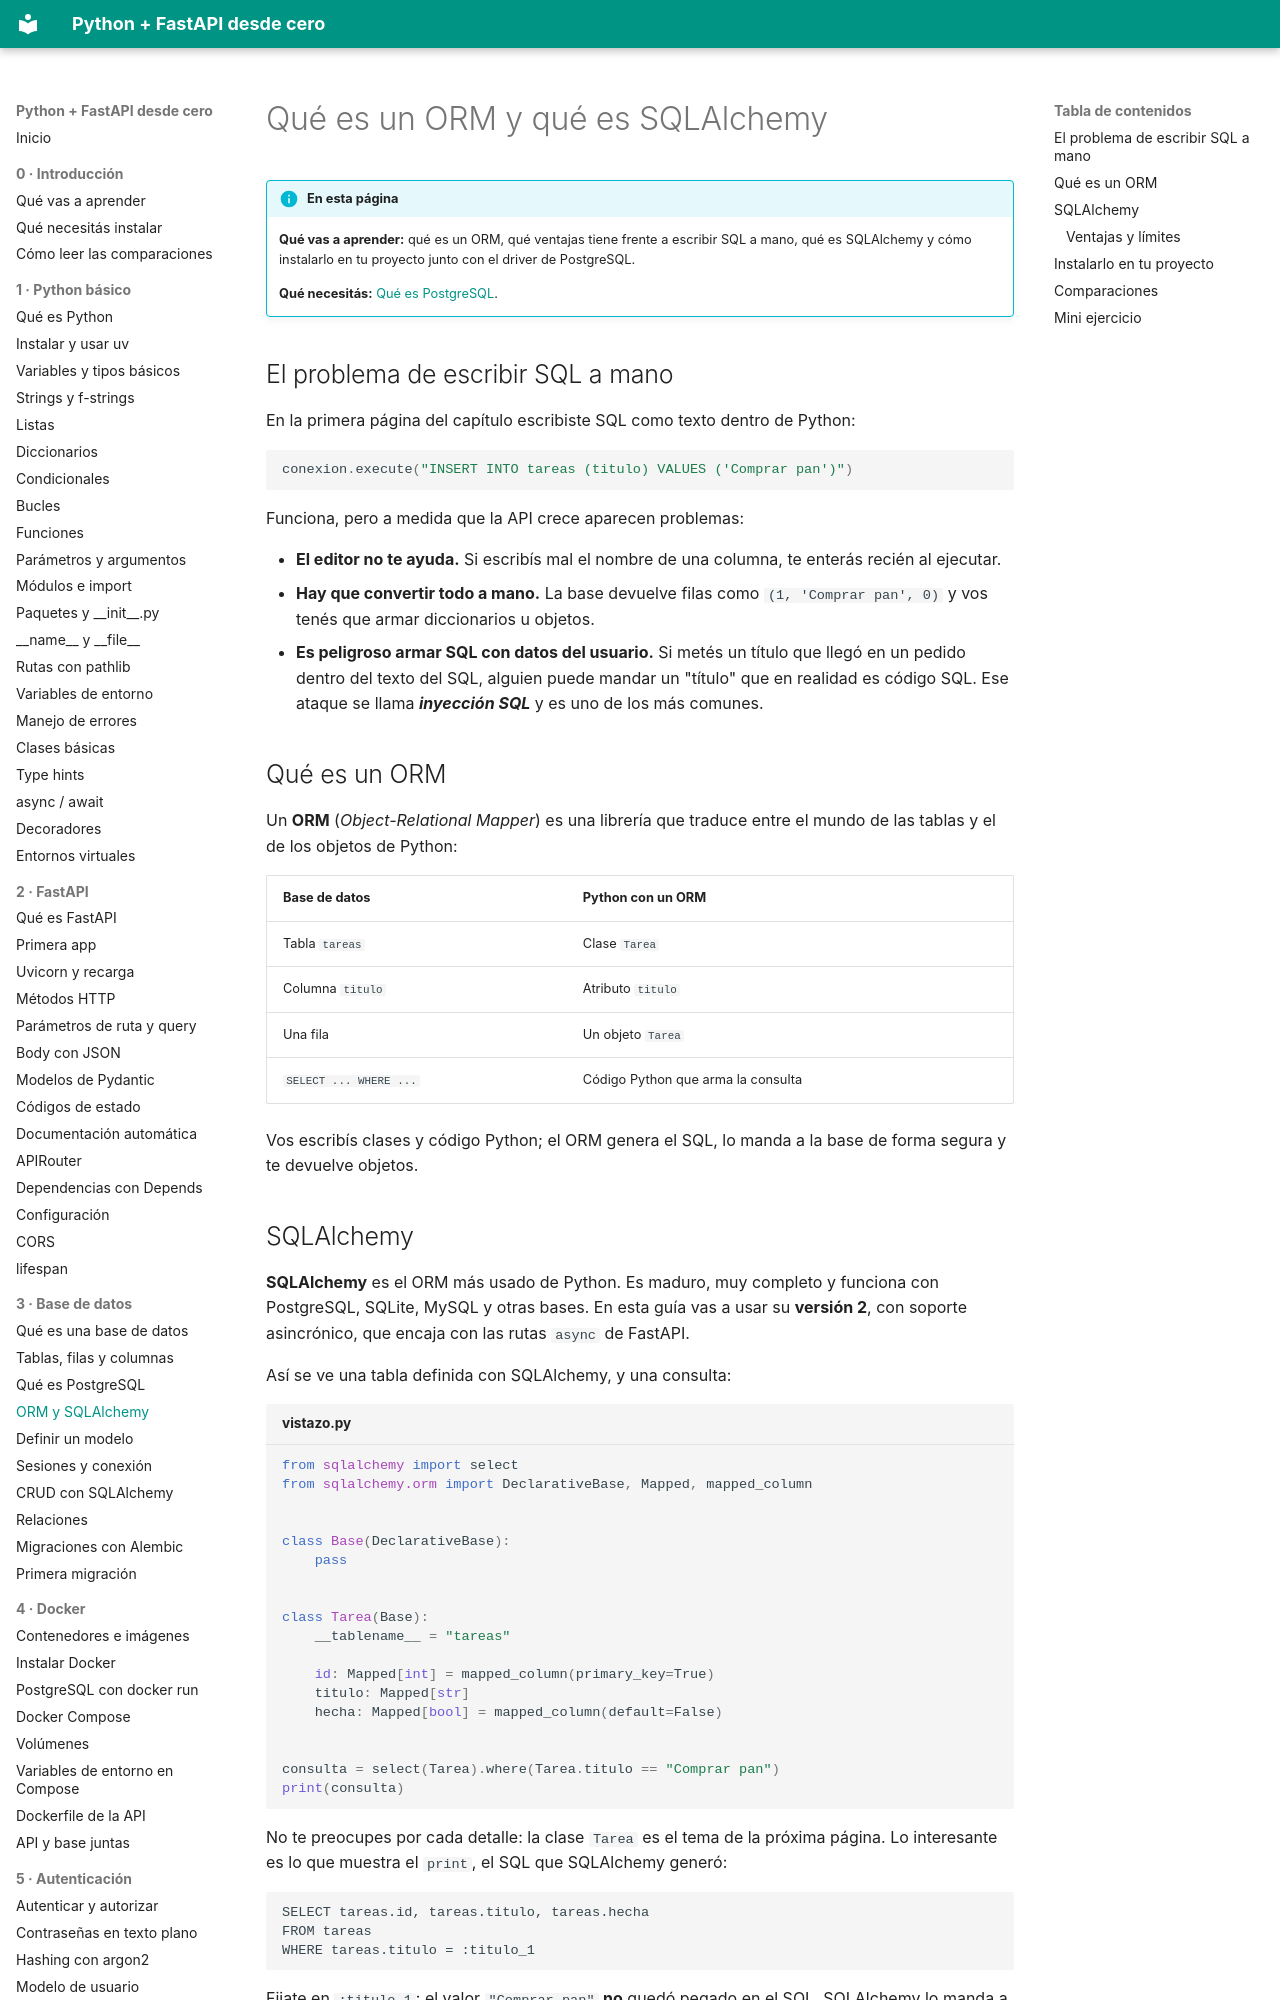

repository: villalb4/python-MkDocs · page: base-de-datos/04-orm-sqlalchemy/index.html · generator: mkdocs

# Qué es un ORM y qué es SQLAlchemy

!!! info "En esta página"

    **Qué vas a aprender:** qué es un ORM, qué ventajas tiene frente a escribir SQL a mano, qué es SQLAlchemy y cómo instalarlo en tu proyecto junto con el driver de PostgreSQL.

    **Qué necesitás:** [Qué es PostgreSQL](03-que-es-postgresql.md).

## El problema de escribir SQL a mano

En la primera página del capítulo escribiste SQL como texto dentro de Python:

```python
conexion.execute("INSERT INTO tareas (titulo) VALUES ('Comprar pan')")
```

Funciona, pero a medida que la API crece aparecen problemas:

- **El editor no te ayuda.** Si escribís mal el nombre de una columna, te enterás recién al ejecutar.
- **Hay que convertir todo a mano.** La base devuelve filas como `(1, 'Comprar pan', 0)` y vos tenés que armar diccionarios u objetos.
- **Es peligroso armar SQL con datos del usuario.** Si metés un título que llegó en un pedido dentro del texto del SQL, alguien puede mandar un "título" que en realidad es código SQL. Ese ataque se llama ***inyección SQL*** y es uno de los más comunes.

## Qué es un ORM

Un **ORM** (*Object-Relational Mapper*) es una librería que traduce entre el mundo de las tablas y el de los objetos de Python:

| Base de datos | Python con un ORM |
| --- | --- |
| Tabla `tareas` | Clase `Tarea` |
| Columna `titulo` | Atributo `titulo` |
| Una fila | Un objeto `Tarea` |
| `SELECT ... WHERE ...` | Código Python que arma la consulta |

Vos escribís clases y código Python; el ORM genera el SQL, lo manda a la base de forma segura y te devuelve objetos.

## SQLAlchemy

**SQLAlchemy** es el ORM más usado de Python. Es maduro, muy completo y funciona con PostgreSQL, SQLite, MySQL y otras bases. En esta guía vas a usar su **versión 2**, con soporte asincrónico, que encaja con las rutas `async` de FastAPI.

Así se ve una tabla definida con SQLAlchemy, y una consulta:

```python title="vistazo.py"
from sqlalchemy import select
from sqlalchemy.orm import DeclarativeBase, Mapped, mapped_column


class Base(DeclarativeBase):
    pass


class Tarea(Base):
    __tablename__ = "tareas"

    id: Mapped[int] = mapped_column(primary_key=True)
    titulo: Mapped[str]
    hecha: Mapped[bool] = mapped_column(default=False)


consulta = select(Tarea).where(Tarea.titulo == "Comprar pan")
print(consulta)
```

No te preocupes por cada detalle: la clase `Tarea` es el tema de la próxima página. Lo interesante es lo que muestra el `print`, el SQL que SQLAlchemy generó:

```text
SELECT tareas.id, tareas.titulo, tareas.hecha
FROM tareas
WHERE tareas.titulo = :titulo_1
```

Fijate en `:titulo_1`: el valor `"Comprar pan"` **no** quedó pegado en el SQL. SQLAlchemy lo manda a la base por separado, como un **parámetro**, y la base lo trata siempre como un dato, nunca como código. Así la inyección SQL es imposible.

Y al ser código Python, el editor te autocompleta `Tarea.titulo` y te avisa si escribiste `Tarea.tituo`.
